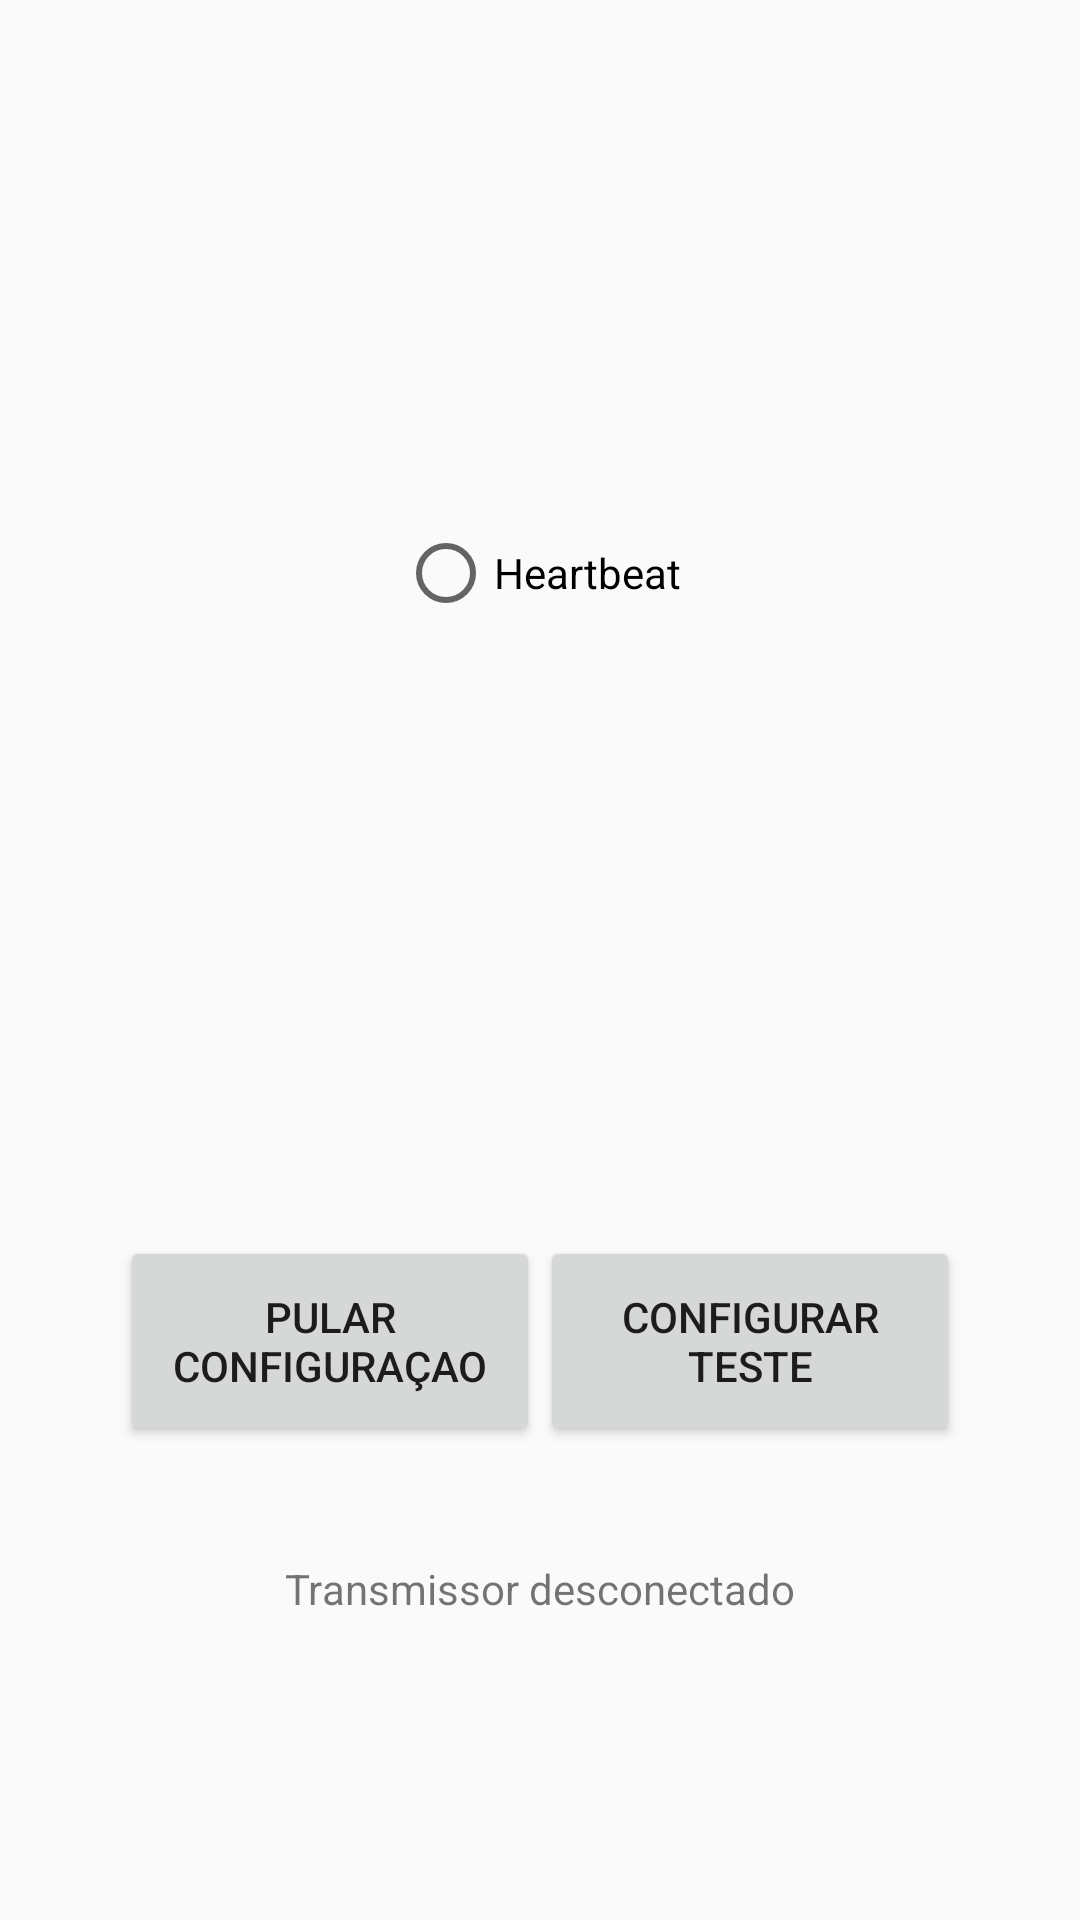

Android layout source for this screen:
<!-- AndroidManifest.xml: application theme AppTheme -->
<!-- res/layout/activity_groundstation_connection.xml -->
<?xml version="1.0" encoding="utf-8"?>
<RelativeLayout xmlns:android="http://schemas.android.com/apk/res/android"
    xmlns:app="http://schemas.android.com/apk/res-auto"
    xmlns:tools="http://schemas.android.com/tools"
    android:layout_width="match_parent"
    android:layout_height="match_parent"
    tools:context=".GroundstationConnection">

    <RadioButton
        android:id="@+id/rbHeartbeat"
        android:layout_width="wrap_content"
        android:layout_height="wrap_content"
        android:layout_alignParentTop="true"
        android:layout_centerHorizontal="true"
        android:layout_marginTop="175dp"
        android:clickable="false"
        android:focusable="false"
        android:text="Heartbeat" />

    <LinearLayout
        android:id="@+id/linearLayout4"
        android:layout_width="wrap_content"
        android:layout_height="80dp"
        android:layout_alignParentBottom="true"
        android:layout_centerHorizontal="true"
        android:layout_marginBottom="148dp"
        android:orientation="horizontal">

        <Button
            android:id="@+id/btnPularConfig"
            android:layout_width="140dp"
            android:layout_height="70dp"
            android:layout_weight="1"
            android:text="Pular configuraçao"
            app:layout_constraintBottom_toBottomOf="@+id/btnPersConfig"
            app:layout_constraintStart_toStartOf="@+id/guideline"
            app:layout_constraintTop_toTopOf="@+id/btnPersConfig"
            app:layout_constraintVertical_bias="0.0" />

        <Button
            android:id="@+id/btnPersConfig"
            android:layout_width="140dp"
            android:layout_height="70dp"
            android:layout_marginBottom="64dp"
            android:layout_weight="1"
            android:text="Configurar teste"
            app:layout_constraintBottom_toBottomOf="parent"
            app:layout_constraintEnd_toStartOf="@+id/guideline" />

    </LinearLayout>

    <TextView
        android:id="@+id/tvTransmissorState"
        android:layout_width="wrap_content"
        android:layout_height="wrap_content"
        android:layout_alignParentBottom="true"
        android:layout_centerHorizontal="true"
        android:layout_marginBottom="101dp"
        android:text="Transmissor desconectado" />

</RelativeLayout>
<!-- resources referenced by this layout -->
<resources>
  <style name="AppTheme" parent="@android:style/Theme.Material.Light.DarkActionBar">
          
      </style>
</resources>
